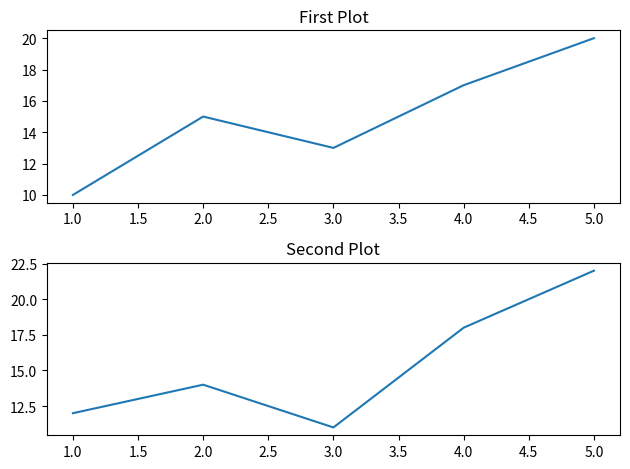

This chart was generated by the following Python code:
import matplotlib.pyplot as plt

# Sample data
x = [1, 2, 3, 4, 5]
y1 = [10, 15, 13, 17, 20]
y2 = [12, 14, 11, 18, 22]

# Create subplots
fig, axs = plt.subplots(2)

# First subplot
axs[0].plot(x, y1)
axs[0].set_title('First Plot')

# Second subplot
axs[1].plot(x, y2)
axs[1].set_title('Second Plot')

# Adjust layout
plt.tight_layout()

# Display the plots
plt.show()